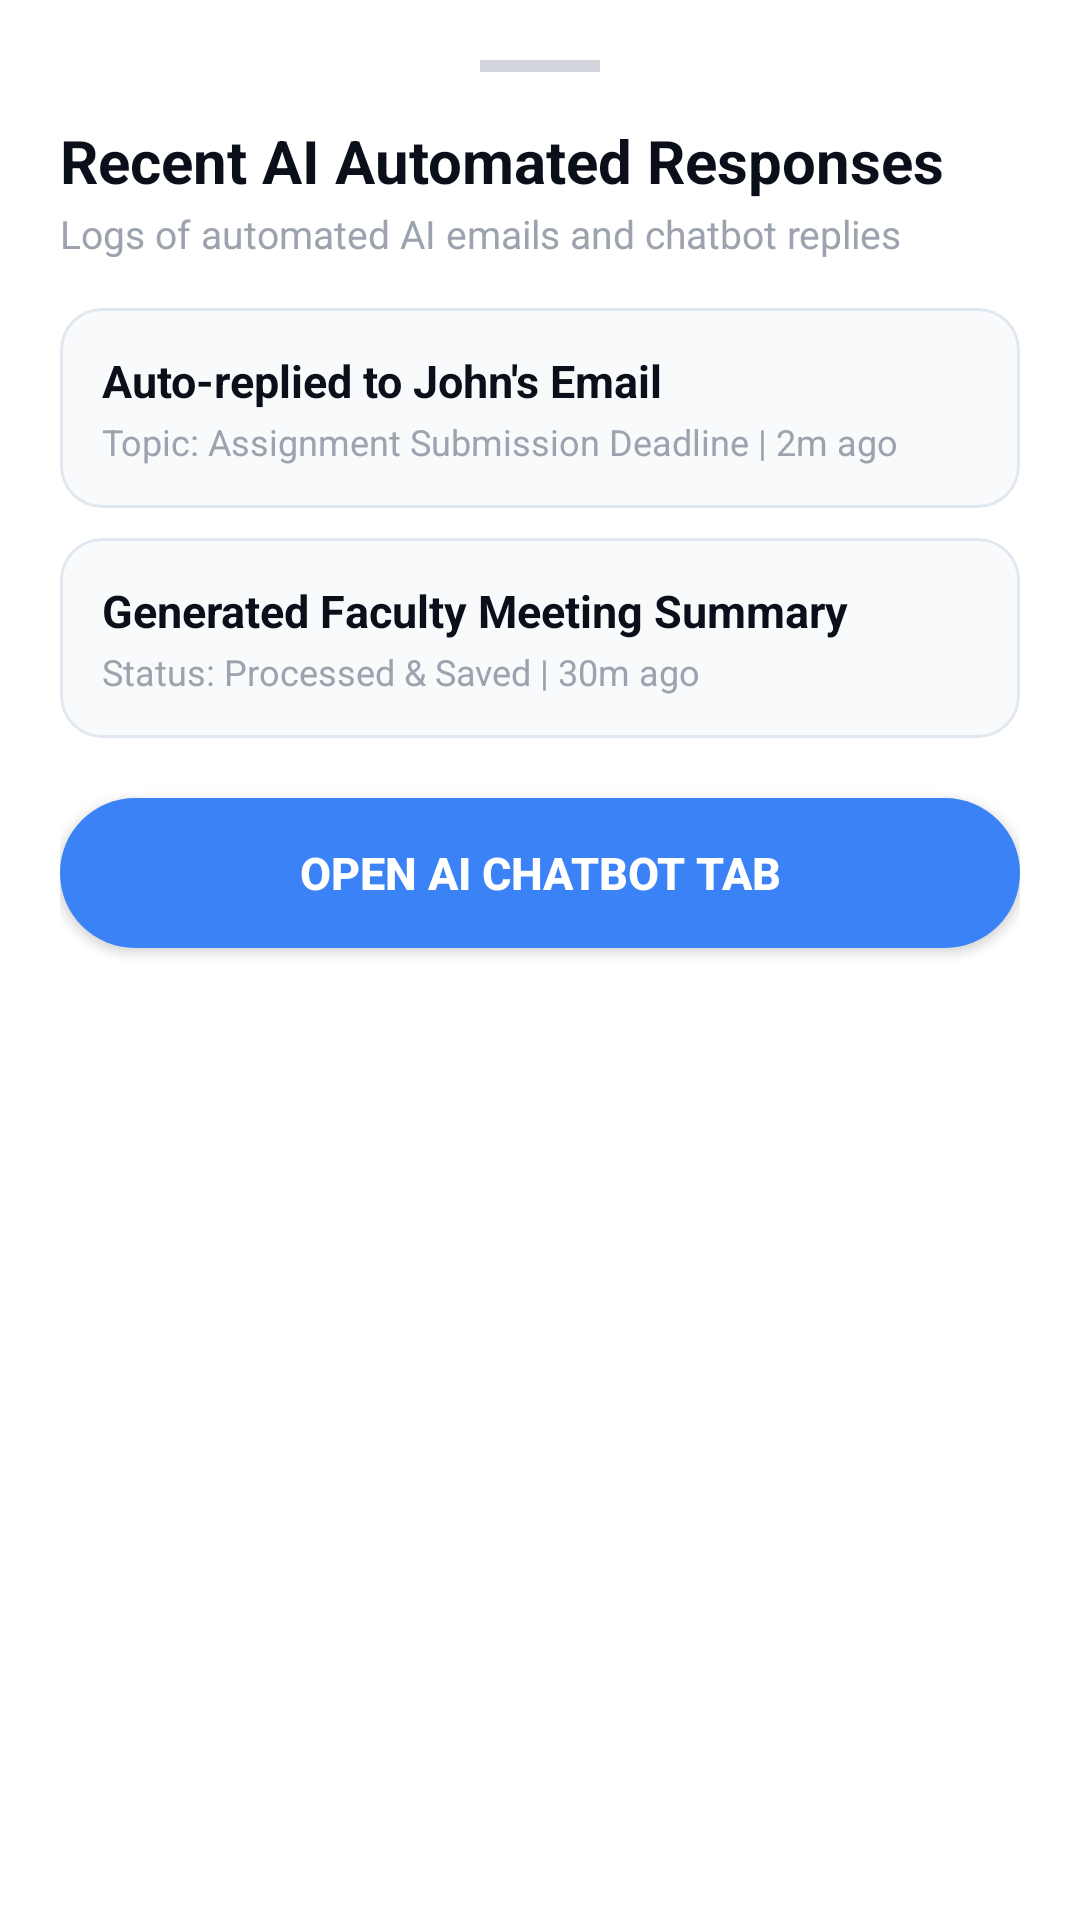

Here is an Android app screen rendered from its layout file. Give the layout XML and the strings, colors and styles it references.
<!-- AndroidManifest.xml: application theme Theme.AssistAi -->
<!-- res/layout/dialog_ai_responses.xml -->
<?xml version="1.0" encoding="utf-8"?>
<LinearLayout xmlns:android="http://schemas.android.com/apk/res/android"
    xmlns:app="http://schemas.android.com/apk/res-auto"
    android:layout_width="match_parent"
    android:layout_height="wrap_content"
    android:background="@color/white"
    android:orientation="vertical"
    android:padding="20dp">

    <View
        android:layout_width="40dp"
        android:layout_height="4dp"
        android:layout_gravity="center_horizontal"
        android:layout_marginBottom="16dp"
        android:background="#D1D5DB" />

    <TextView
        android:layout_width="wrap_content"
        android:layout_height="wrap_content"
        android:text="Recent AI Automated Responses"
        android:textColor="@color/text_dark"
        android:textSize="20sp"
        android:textStyle="bold" />

    <TextView
        android:layout_width="wrap_content"
        android:layout_height="wrap_content"
        android:layout_marginTop="2dp"
        android:text="Logs of automated AI emails and chatbot replies"
        android:textColor="@color/text_gray"
        android:textSize="13sp" />

    
    <com.google.android.material.card.MaterialCardView
        android:layout_width="match_parent"
        android:layout_height="wrap_content"
        android:layout_marginTop="16dp"
        app:cardBackgroundColor="#F8FAFC"
        app:cardCornerRadius="14dp"
        app:cardElevation="0dp"
        app:strokeColor="#E2E8F0"
        app:strokeWidth="1dp">

        <LinearLayout
            android:layout_width="match_parent"
            android:layout_height="wrap_content"
            android:orientation="vertical"
            android:padding="14dp">

            <TextView
                android:layout_width="wrap_content"
                android:layout_height="wrap_content"
                android:text="Auto-replied to John's Email"
                android:textColor="@color/text_dark"
                android:textSize="15sp"
                android:textStyle="bold" />

            <TextView
                android:layout_width="wrap_content"
                android:layout_height="wrap_content"
                android:layout_marginTop="2dp"
                android:text="Topic: Assignment Submission Deadline | 2m ago"
                android:textColor="@color/text_gray"
                android:textSize="12sp" />
        </LinearLayout>
    </com.google.android.material.card.MaterialCardView>

    
    <com.google.android.material.card.MaterialCardView
        android:layout_width="match_parent"
        android:layout_height="wrap_content"
        android:layout_marginTop="10dp"
        app:cardBackgroundColor="#F8FAFC"
        app:cardCornerRadius="14dp"
        app:cardElevation="0dp"
        app:strokeColor="#E2E8F0"
        app:strokeWidth="1dp">

        <LinearLayout
            android:layout_width="match_parent"
            android:layout_height="wrap_content"
            android:orientation="vertical"
            android:padding="14dp">

            <TextView
                android:layout_width="wrap_content"
                android:layout_height="wrap_content"
                android:text="Generated Faculty Meeting Summary"
                android:textColor="@color/text_dark"
                android:textSize="15sp"
                android:textStyle="bold" />

            <TextView
                android:layout_width="wrap_content"
                android:layout_height="wrap_content"
                android:layout_marginTop="2dp"
                android:text="Status: Processed &amp; Saved | 30m ago"
                android:textColor="@color/text_gray"
                android:textSize="12sp" />
        </LinearLayout>
    </com.google.android.material.card.MaterialCardView>

    <androidx.appcompat.widget.AppCompatButton
        android:id="@+id/btnOpenChatbot"
        android:layout_width="match_parent"
        android:layout_height="50dp"
        android:layout_marginTop="20dp"
        android:background="@drawable/bg_blue_button"
        android:backgroundTint="@color/mint_green"
        android:text="Open AI Chatbot Tab"
        android:textColor="@color/white"
        android:textSize="15sp"
        android:textStyle="bold" />

</LinearLayout>
<!-- resources referenced by this layout -->
<resources>
  <color name="mint_green">#3B82F6</color>
  <color name="text_dark">#0B0F19</color>
  <color name="text_gray">#9CA3AF</color>
  <color name="white">#FFFFFFFF</color>
  <!-- drawable bg_blue_button (drawable) -->
  <?xml version="1.0" encoding="utf-8"?>
  <shape xmlns:android="http://schemas.android.com/apk/res/android"
      android:shape="rectangle">
      <solid android:color="#3B82F6" />
      <corners android:radius="28dp" />
  </shape>
  <style name="Theme.AssistAi" parent="Base.Theme.AssistAi" />
  <style name="Base.Theme.AssistAi" parent="Theme.Material3.DayNight.NoActionBar">
          
          
      </style>
</resources>
